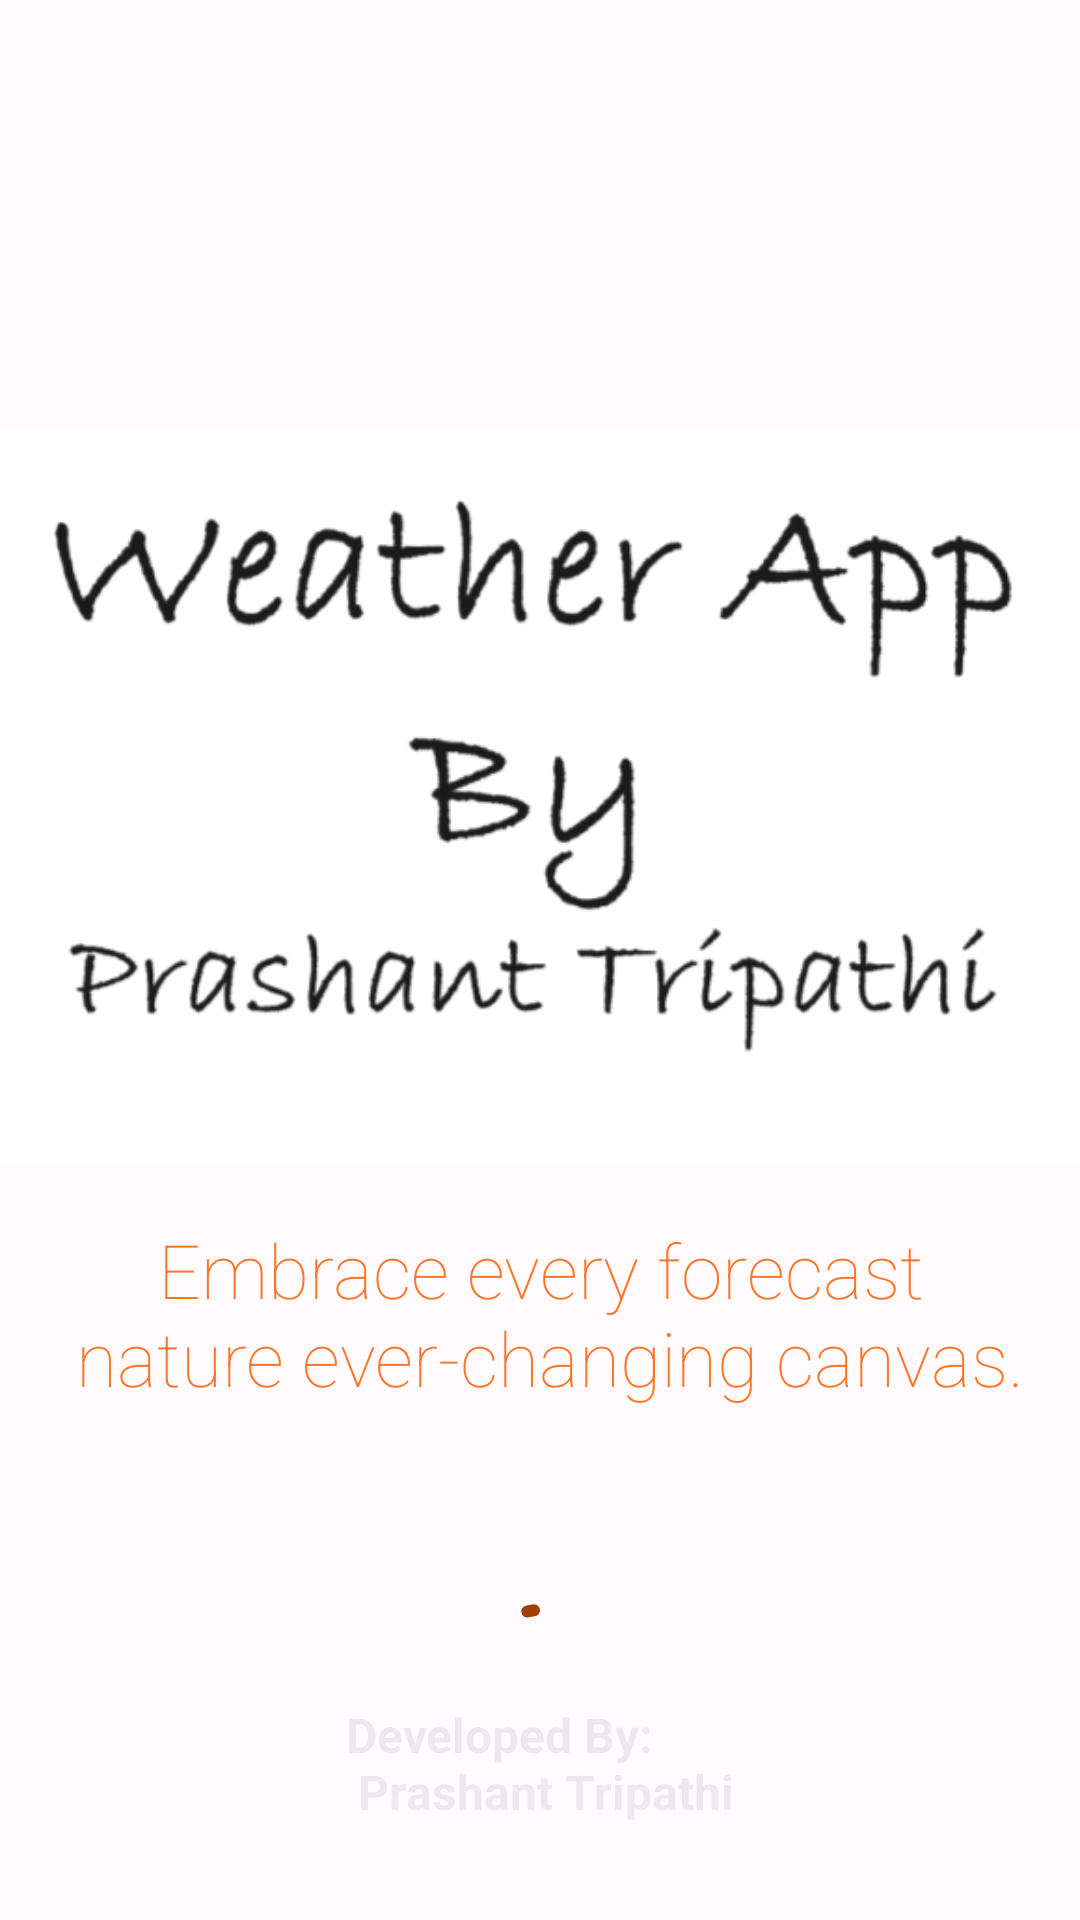

Android layout source for this screen:
<!-- AndroidManifest.xml: application theme AppTheme -->
<!-- res/layout/activity_splash.xml -->
<?xml version="1.0" encoding="utf-8"?>
<androidx.constraintlayout.widget.ConstraintLayout xmlns:android="http://schemas.android.com/apk/res/android"
    xmlns:app="http://schemas.android.com/apk/res-auto"
    xmlns:tools="http://schemas.android.com/tools"
    android:layout_width="match_parent"
    android:layout_height="match_parent"
    tools:context=".ui.SplashActivity">

    <ImageView
        android:id="@+id/icon"
        android:layout_width="match_parent"
        android:layout_height="250dp"
        android:src="@drawable/logo"
        app:layout_constraintBottom_toTopOf="@+id/progress_bar"
        app:layout_constraintEnd_toEndOf="parent"
        app:layout_constraintStart_toStartOf="parent"
        app:layout_constraintTop_toTopOf="parent" />

    <TextView
        android:id="@+id/tv_app_name"
        style="@style/HeaderStyle"
        android:layout_width="wrap_content"
        android:layout_height="wrap_content"
        android:layout_marginTop="16dp"
        android:text="@string/splash_text"
        android:textAlignment="center"
        android:textColor="@color/seed"
        android:textSize="25sp"
        android:visibility="visible"
        app:layout_constraintEnd_toEndOf="parent"
        app:layout_constraintStart_toStartOf="parent"
        app:layout_constraintTop_toBottomOf="@+id/icon" />

    <com.google.android.material.progressindicator.CircularProgressIndicator
        android:id="@+id/progress_bar"
        android:layout_width="wrap_content"
        android:layout_height="wrap_content"
        android:indeterminate="true"
        app:layout_constraintBottom_toBottomOf="parent"
        app:layout_constraintEnd_toEndOf="parent"
        app:layout_constraintStart_toStartOf="parent"
        app:layout_constraintTop_toBottomOf="@id/tv_app_name" />

    <LinearLayout
        android:id="@+id/linearLayout2"
        android:layout_width="wrap_content"
        android:layout_height="wrap_content"
        android:layout_marginBottom="32dp"
        android:alpha="0.1"
        app:layout_constraintBottom_toBottomOf="parent"
        app:layout_constraintEnd_toEndOf="parent"
        app:layout_constraintStart_toStartOf="parent">

        <TextView
            android:layout_width="wrap_content"
            android:layout_height="wrap_content"
            android:text="@string/developed_by"
            android:textSize="16sp"
            android:textStyle="bold" />

        <TextView
            android:id="@+id/tv_app_version"
            android:layout_width="wrap_content"
            android:layout_height="wrap_content"
            android:textSize="16sp"
            android:textStyle="bold" />
    </LinearLayout>
</androidx.constraintlayout.widget.ConstraintLayout>
<!-- resources referenced by this layout -->
<resources>
  <color name="seed">#FF7527</color>
  <string name="developed_by">Developed By: \n Prashant Tripathi</string>
  <string name="splash_text">Embrace every forecast\n nature ever-changing canvas.</string>
  <style name="HeaderStyle" parent="TextAppearance.AppCompat.Title">
          <item name="fontFamily">sans-serif-thin</item>
          <item name="android:textColor">#FFF</item>
  
          <item name="android:textSize">16sp</item>
  
      </style>
  <color name="md_theme_light_primary">#A14000</color>
  <color name="md_theme_light_onPrimary">#FFFFFF</color>
  <color name="md_theme_light_primaryContainer">#FFDBCC</color>
  <color name="md_theme_light_onPrimaryContainer">#351000</color>
  <color name="md_theme_light_secondary">#765749</color>
  <color name="md_theme_light_onSecondary">#FFFFFF</color>
  <color name="md_theme_light_secondaryContainer">#FFDBCC</color>
  <color name="md_theme_light_onSecondaryContainer">#2C160B</color>
  <color name="md_theme_light_tertiary">#665F31</color>
  <color name="md_theme_light_onTertiary">#FFFFFF</color>
  <color name="md_theme_light_tertiaryContainer">#EEE4A9</color>
  <color name="md_theme_light_onTertiaryContainer">#201C00</color>
  <color name="md_theme_light_error">#BA1A1A</color>
  <color name="md_theme_light_errorContainer">#FFDAD6</color>
  <color name="md_theme_light_onError">#FFFFFF</color>
  <color name="md_theme_light_onErrorContainer">#410002</color>
  <color name="md_theme_light_background">#FFFBFF</color>
  <color name="md_theme_light_onBackground">#201A18</color>
  <color name="md_theme_light_surface">#FFFBFF</color>
  <color name="md_theme_light_onSurface">#201A18</color>
  <color name="md_theme_light_surfaceVariant">#F4DED5</color>
  <color name="md_theme_light_onSurfaceVariant">#52443D</color>
  <color name="md_theme_light_outline">#85736C</color>
  <color name="md_theme_light_inverseOnSurface">#FBEEE9</color>
  <color name="md_theme_light_inverseSurface">#362F2C</color>
  <color name="md_theme_light_inversePrimary">#FFB694</color>
  <style name="Widget.App.BottomNavigationView" parent="Widget.Material3.BottomNavigationView">
          <item name="materialThemeOverlay">@style/ThemeOverlay.App.BottomNavigationView</item>
      </style>
  <style name="ThemeOverlay.App.BottomSheetDialog" parent="ThemeOverlay.Material3.BottomSheetDialog">
          <item name="bottomSheetStyle">@style/ModalBottomSheetDialog</item>
      </style>
  <style name="ThemeOverlay.App.BottomNavigationView" parent="">
          <item name="colorPrimary">@color/white</item>
          <item name="colorSurface">@color/white</item>
          <item name="colorContainer">@color/white</item>
          
          <item name="colorOnSurfaceVariant">@color/md_theme_light_outline</item>
      </style>
  <style name="ModalBottomSheetDialog" parent="Widget.Material3.BottomSheet.Modal">
          <item name="backgroundTint">#FBEEEE</item>
      </style>
  <color name="white">#FFFFFFFF</color>
</resources>
